Run: headless pygame with SDL's dummy video driver; simulated clock (each Clock.tick advances the game by its frame time, no real sleeping); random seed 0; keys injected as events and as key.get_pressed() state; no mouse input.
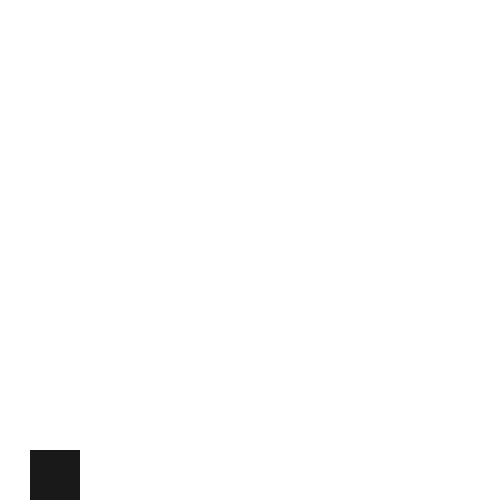
Frame 1 of 4 · flips 1–60 · no input
Frame 2 of 4 · flips 61–180 · tapped SPACE, RETURN · held RIGHT (→), D · screen unchanged from frame 1, image omitted
Frame 3 of 4 · flips 181–300 · held DOWN (↓), S · screen unchanged from frame 2, image omitted
Frame 4 of 4 · flips 301–420 · held LEFT (←), A, UP (↑), W · screen unchanged from frame 3, image omitted

The pygame program that drew these frames:

import pygame
pygame.init()



screen = pygame.display.set_mode([500, 500])


running = True
while running:
    
    for event in pygame.event.get():
        
        if event.type == pygame.QUIT:
            running = False
    
    screen.fill((255, 255, 255))

    pygame.draw.rect(screen, (25, 25, 25), (30, 450, 50, 50), 0)

    pygame.display.flip()

pygame.quit()
